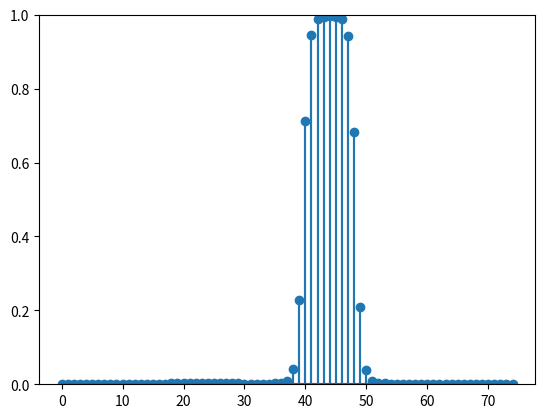

This chart was generated by the following Python code:
#! /usr/bin/env python3

"""
Multi-dimensional continuous attractor network
Modeling non-linear systems.

Model:
    Array of neural units with fixed weightings. These fixed
        weightings are caculated to promote stronger connections
        to close neurons and smaller connections to distance neurons.
        In a weight matrix this looks like a diagonal that fades as
        it extends towards the corners of the matrix.
        This truth illustrates the properties of the weight matrix:
            Weight[x][x] > Weight[x][x-1] > Weight[x][x-2] and...
            Weight[x][x] > Weight[x][x+1] > Weight[x][x+2]
        - This is the attractor network of n nodes. Each node
            can be thought of as a vector representation within
            the phase space A of d-dimensionality where n>d.
        - The attractor network exists within a phase space A.
            This contains a set of network states that can be
            consider manifold-like. 
        - Attractor networks are initialized based on the input
            pattern. The dimensionality of the input pattern may
            differ from that of the network nodes. 
        - The trajectory of the network is a set of states along
            the evolution path as the network converges toward the
            attractor state. 
        - The basin of attraction is the set of states that results in
            movement towards a certain attractor. So in RatSLAM
            this basin of attraction is a phase line representing
            orientation 0-360 etc. 
    Neural unit (A single "continuous activation value"
                between 0 and 1 that is the activation 
                value of the unit. The weightings between
                the units doesnt change.
                It is fixed, only how the units activate
                changes.)
        - Calculate activity by summing the activity
            from other nerual units through the weighted
            connections.
        - Connections are weighted by their distance to eachother
        - Activation value increases when the system approaches
            a location associated with that neural unit. 
        - Can have many recurrent connections which
            will emphasise a state. Over time, without
            disturbance these self-stimulations will
            bring the system to a stable state. 
"""

import numpy as np

class ATTRACTOR(object):
    def __init__(self, ne=75, std=15, w=6):
        # FIXED VALUED PARAMS
        self.NE = ne # Number of excitory neruons
        self.dt = 0.001 # Time step

        self.tauE = 0.01 # time constant for excitory neurons
        self.gammaE = -1.5 # tonic inhibition of excitory neurons

        self.tauI = 0.002 # time constant for inhibitory neurons
        self.gammaI = -7.5 # tonic inhibition for inhibitor neurons
        
        self.std = std # intra-ring weighting field width (degrees)
        self.w = w # intra-ring weighting field strength

        self.WeightEI = -8.0    # E -> I weight scalar
        self.WeightIE = 0.880   # I -> E weight scalar
        self.WeightII = -4.0    # I -> I weight scalar

        # VARIABLES 
        self.E = np.zeros(self.NE) # NE number of excitory neurons
        self.I = 0                 # One inhibitor neuron
        self.W_EI = self.WeightEI * np.ones(self.NE)                    # E -> I Weights
        self.W_IE = self.WeightIE * np.ones(self.NE)                    # I -> I Weights
        self.W_II = self.WeightII                                       # I -> I Weights
        self.W_EE = self.build_weight_matrix(self.NE, self.std, self.w) # E -> E Weights

        # Recurrent variable
        self.lastE = self.E

    def build_weight_matrix(self, NE, std, w):
        # This process is kind of like building the attractor basin?
        variance = std**2 / (360**2) * NE**2
        i = np.ones((NE,1)) * np.arange(1,NE+1)
        j = np.arange(1,NE+1).reshape(NE,1) * np.ones((1,NE))
        d_choices = np.array((np.absolute(j + NE - i), np.absolute(i + NE - j), np.absolute(j - i)))
        d = np.amin(d_choices, axis=0)
        W = np.exp((-d * d)/variance)
        
        term = np.true_divide(W, (np.ones(NE) * np.sum(W, axis=0)))
        W = w * term
        return W

    def step(self, IN):
        self.lastE = self.E
        VE = self.W_EI * self.I + np.dot(self.W_EE, self.E) + self.gammaE + IN # Excitory compute)
        VI = self.W_II * self.I + np.dot(self.W_IE, self.E) + self.gammaI # Inhibitor compute 
        
        FE = self.tanh_activation(VE) # Excitory activation
        FI = self.tanh_activation(VI) # Inhibitor activation
        
        self.E = self.E + self.dt/self.tauE * (-self.E + FE) # Update excitory activity
        self.I = self.I + self.dt/self.tauI * (-self.I + FI) # Update inhibitor activity
        
        diff = np.sum(np.absolute(self.lastE - self.E)) / np.sum(self.E) 
        return self.E, diff

    def tanh_activation(self, x):
        return 0.5 + 0.5 * np.tanh(x)


if __name__ == "__main__":
    import matplotlib.pyplot as plt 
    net = ATTRACTOR()
    NN_w = net.W_EE
    plt.imshow(NN_w)
    plt.show()
    NE = net.NE
    #IN = np.concatenate((np.ones((100,1)) * np.random.random((1,NE)),np.zeros((100,NE))), axis=0)
    IN0 = 0.5 * (0.1 * np.random.random((1,NE)) + np.exp(-(np.power((np.arange(1,76) - 25),2))/40))
    IN1 = 0.5 * (0.1 * np.random.random((1,NE)) + np.exp(-(np.power((np.arange(1,76) - 45),2))/40))
    IN = np.ones((150,1)) * IN0 + IN1
    #IN = np.ones((10, 75))
    #print(np.shape(IN)[0])
    results = np.zeros((NE, np.shape(IN)[0]))
    print("TESTS: {}".format(np.shape(results)[1]))


    for put in range(len(IN)):
        E, diff = net.step(IN[put])
        #print("INPUT TEST {} [ERROR]:{}".format(put,np.around(diff, decimals=6)))
        results[:,put] = E
        plt.clf()
        plt.ylim((0,1))
        plt.stem(E, markerfmt='C0.')
        plt.pause(0.05)

    plt.stem(results[:,-1])
    plt.show()
    """
    from mpl_toolkits.mplot3d import Axes3D

    fig = plt.figure()
    ax = fig.gca(projection='3d')
    X,Y = np.mgrid[0:NE:1, 0:np.shape(IN)[0]:1]
    surf = ax.plot_surface(X, Y, results, cmap='afmhot')
    plt.show()
    """
